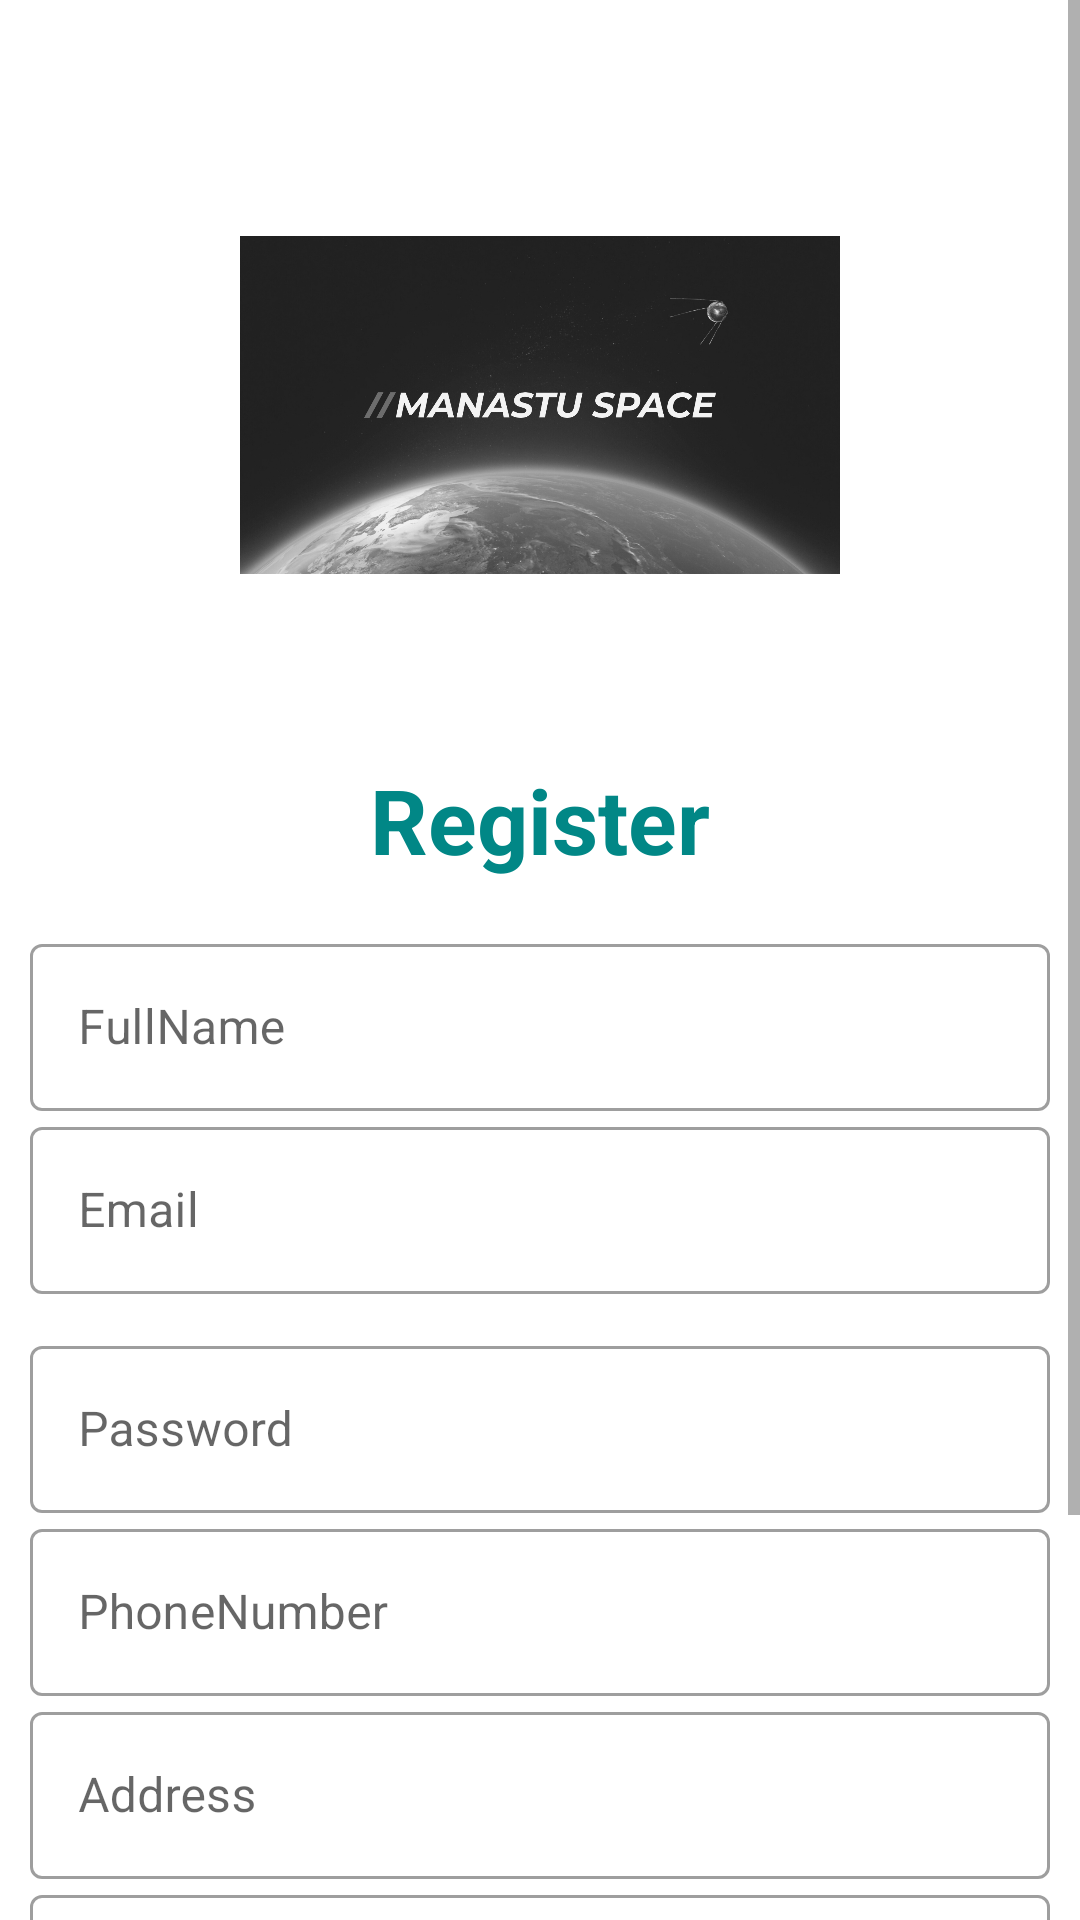

The Android layout XML behind this screen, and the referenced resources:
<!-- AndroidManifest.xml: application theme Theme.ManastuSpace -->
<!-- res/layout/activity_register.xml -->
<?xml version="1.0" encoding="utf-8"?>
<ScrollView xmlns:android="http://schemas.android.com/apk/res/android"
    xmlns:app="http://schemas.android.com/apk/res-auto"
    xmlns:tools="http://schemas.android.com/tools"
    android:layout_width="match_parent"
    android:layout_height="match_parent"
    tools:context=".RegisterActivity">
    <LinearLayout
        android:layout_width="match_parent"
        android:layout_height="match_parent"
        android:orientation="vertical"
        android:padding="10dp">

        <ImageView
            android:id="@+id/imageView"
            android:layout_width="200dp"
            android:layout_height="200dp"
            android:layout_gravity="center"
            android:layout_marginTop="25dp"
            android:src="@drawable/logo"/>

        <LinearLayout
            android:layout_width="match_parent"
            android:layout_height="match_parent"
            android:orientation="vertical"
            android:layout_gravity="center"
            android:layout_marginTop="2dp">

            <TextView
                android:layout_width="match_parent"
                android:layout_height="wrap_content"
                android:text="Register"
                android:textSize="30sp"
                android:textStyle="bold"
                android:textColor="@color/teal_700"
                android:gravity="center_horizontal"
                android:layout_marginVertical="16dp"/>
            <com.google.android.material.textfield.TextInputLayout
                android:layout_width="match_parent"
                style="@style/Widget.MaterialComponents.TextInputLayout.OutlinedBox"
                android:layout_height="wrap_content">

                <com.google.android.material.textfield.TextInputEditText
                    android:id="@+id/etName"
                    android:layout_width="match_parent"
                    android:layout_height="wrap_content"
                    android:hint="FullName"
                    android:inputType="text"/>
            </com.google.android.material.textfield.TextInputLayout>

            <com.google.android.material.textfield.TextInputLayout
                android:layout_width="match_parent"
                style="@style/Widget.MaterialComponents.TextInputLayout.OutlinedBox"
                android:layout_height="wrap_content">

                <com.google.android.material.textfield.TextInputEditText
                    android:id="@+id/etRegEmail"
                    android:layout_width="match_parent"
                    android:layout_height="wrap_content"
                    android:hint="Email"
                    android:inputType="textEmailAddress"/>
            </com.google.android.material.textfield.TextInputLayout>


            <com.google.android.material.textfield.TextInputLayout
                android:layout_width="match_parent"
                style="@style/Widget.MaterialComponents.TextInputLayout.OutlinedBox"
                android:layout_height="wrap_content"
                android:layout_marginTop="12dp">

                <com.google.android.material.textfield.TextInputEditText
                    android:id="@+id/etRegPass"
                    android:layout_width="match_parent"
                    android:layout_height="wrap_content"
                    android:hint="Password"
                    android:inputType="textPassword"/>
            </com.google.android.material.textfield.TextInputLayout>
            <com.google.android.material.textfield.TextInputLayout
                android:layout_width="match_parent"
                style="@style/Widget.MaterialComponents.TextInputLayout.OutlinedBox"
                android:layout_height="wrap_content">

                <com.google.android.material.textfield.TextInputEditText
                    android:id="@+id/etphno"
                    android:layout_width="match_parent"
                    android:layout_height="wrap_content"
                    android:hint="PhoneNumber"
                    android:inputType="number"/>
            </com.google.android.material.textfield.TextInputLayout>

            <com.google.android.material.textfield.TextInputLayout
                android:layout_width="match_parent"
                style="@style/Widget.MaterialComponents.TextInputLayout.OutlinedBox"
                android:layout_height="wrap_content">

                <com.google.android.material.textfield.TextInputEditText
                    android:id="@+id/etaddress"
                    android:layout_width="match_parent"
                    android:layout_height="wrap_content"
                    android:hint="Address"
                    android:inputType="text"/>
            </com.google.android.material.textfield.TextInputLayout>
            <com.google.android.material.textfield.TextInputLayout
                android:layout_width="match_parent"
                style="@style/Widget.MaterialComponents.TextInputLayout.OutlinedBox"
                android:layout_height="wrap_content">

                <com.google.android.material.textfield.TextInputEditText
                    android:id="@+id/etdate"
                    android:layout_width="match_parent"
                    android:layout_height="wrap_content"
                    android:hint="BirthDate"
                    android:inputType="date"/>
            </com.google.android.material.textfield.TextInputLayout>

            <com.google.android.material.button.MaterialButton
                android:id="@+id/btnRegister"
                android:layout_width="match_parent"
                android:layout_height="wrap_content"
                android:layout_marginTop="24dp"
                android:text="Register"/>

            <LinearLayout
                android:layout_width="match_parent"
                android:layout_height="wrap_content"
                android:layout_marginTop="15dp"
                android:gravity="center"
                android:orientation="horizontal">

                <TextView
                    android:layout_width="wrap_content"
                    android:layout_height="wrap_content"
                    android:text="Already registered"
                    android:textSize="16sp"/>

                <TextView
                    android:id="@+id/tvLoginHere"
                    android:layout_width="wrap_content"
                    android:layout_height="wrap_content"
                    android:layout_marginLeft="8dp"
                    android:text="Login here"
                    android:textColor="@color/teal_700"
                    android:textStyle="bold"
                    android:textSize="20sp"/>
            </LinearLayout>

        </LinearLayout>

    </LinearLayout>

</ScrollView>
<!-- resources referenced by this layout -->
<resources>
  <!-- drawable logo: png bitmap (drawable, 674707 bytes) -->
  <style name="Theme.ManastuSpace" parent="Theme.MaterialComponents.DayNight.DarkActionBar">
          
          <item name="colorPrimary">@color/purple_500</item>
          <item name="colorPrimaryVariant">@color/purple_700</item>
          <item name="colorOnPrimary">@color/white</item>
          
          <item name="colorSecondary">@color/teal_200</item>
          <item name="colorSecondaryVariant">@color/teal_700</item>
          <item name="colorOnSecondary">@color/black</item>
          
          <item name="android:statusBarColor" tools:targetApi="l">?attr/colorPrimaryVariant</item>
          
      </style>
  <!-- not gathered from this repository: default colours our renderer supplied (Android Studio template values) -->
  <color name="purple_500">#FF6200EE</color>
  <color name="purple_700">#FF3700B3</color>
  <color name="teal_200">#FF03DAC5</color>
  <color name="teal_700">#FF018786</color>
  <color name="black">#FF000000</color>
  <color name="white">#FFFFFFFF</color>
</resources>
